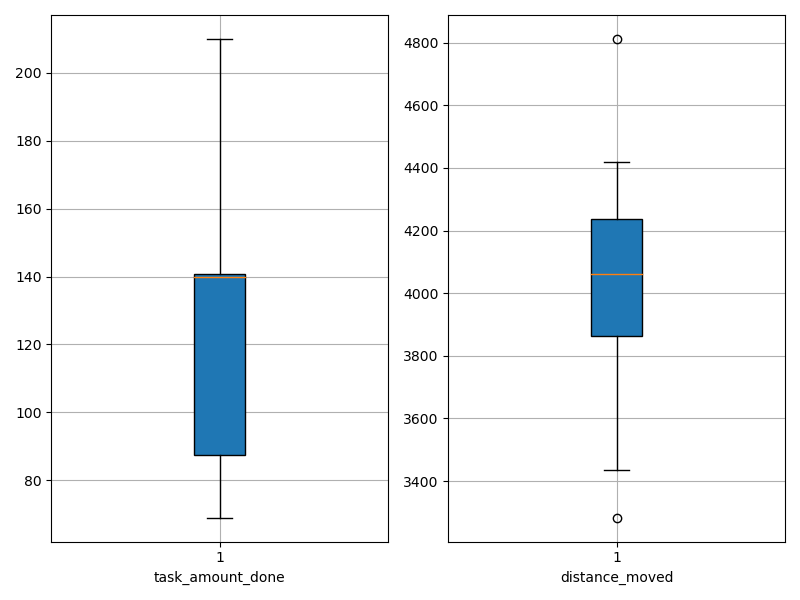

The data file committed next to this chart (first rows):
agent_id, task_amount_done, distance_moved
0, 69.0, 3572
1, 71.0, 4404
2, 139.0, 3501
3, 139.0, 3886
4, 141.0, 4415
5, 137.0, 3865
6, 210.0, 3862
7, 140.0, 4352
8, 70.0, 3283
9, 140.0, 3810
10, 71.0, 4244
11, 71.0, 4027
12, 140.0, 4183
13, 142.0, 4081
14, 139.0, 4092
15, 140.0, 3973
16, 71.0, 4812
17, 69.0, 3827
18, 208.0, 4044
19, 141.0, 4042
20, 140.0, 4215
21, 142.0, 4124
22, 139.0, 4098
23, 140.0, 4418
24, 139.0, 4257
25, 140.0, 3902
26, 140.0, 3435
27, 142.0, 3805
28, 69.0, 4254
29, 141.0, 4087
